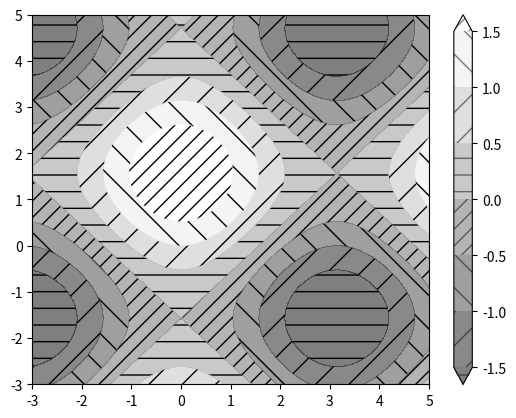
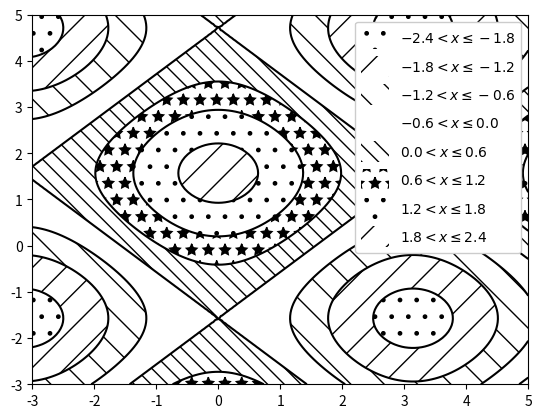

The script that saved these images, in order:
"""
=================
Contourf Hatching
=================

Demo filled contour visualization with hatched patterns.
"""
import matplotlib.pyplot as plt
import numpy as np

# invent some numbers, turning the x and y arrays into simple
# 2d_plots arrays, which make combining them together easier.
x = np.linspace(-3, 5, 150).reshape(1, -1)
y = np.linspace(-3, 5, 120).reshape(-1, 1)
z = np.cos(x) + np.sin(y)

# we no longer need x and y to be 2 dimensional, so flatten them.
x, y = x.flatten(), y.flatten()

###############################################################################
# Plot 1: the simplest hatched plot with a colorbar

fig1, ax1 = plt.subplots()
cs = ax1.contourf(x, y, z, hatches=['-', '/', '\\', '//'],
                  cmap='gray', extend='both', alpha=0.5)
fig1.colorbar(cs)

###############################################################################
# Plot 2: a plot of hatches without color with a legend

fig2, ax2 = plt.subplots()
n_levels = 6
ax2.contour(x, y, z, n_levels, colors='black', linestyles='-')
cs = ax2.contourf(x, y, z, n_levels, colors='none',
                  hatches=['.', '/', '\\', None, '\\\\', '*'],
                  extend='lower')

# create a legend for the contour set
artists, labels = cs.legend_elements(str_format='{:2.1f}'.format)
ax2.legend(artists, labels, handleheight=2, framealpha=1)
plt.show()

#############################################################################
#
# .. admonition:: References
#
#    The use of the following functions, methods, classes and modules is shown
#    in this example:
#
#    - `matplotlib.axes.Axes.contour` / `matplotlib.pyplot.contour`
#    - `matplotlib.axes.Axes.contourf` / `matplotlib.pyplot.contourf`
#    - `matplotlib.figure.Figure.colorbar` / `matplotlib.pyplot.colorbar`
#    - `matplotlib.axes.Axes.legend` / `matplotlib.pyplot.legend`
#    - `matplotlib.contour.ContourSet`
#    - `matplotlib.contour.ContourSet.legend_elements`
